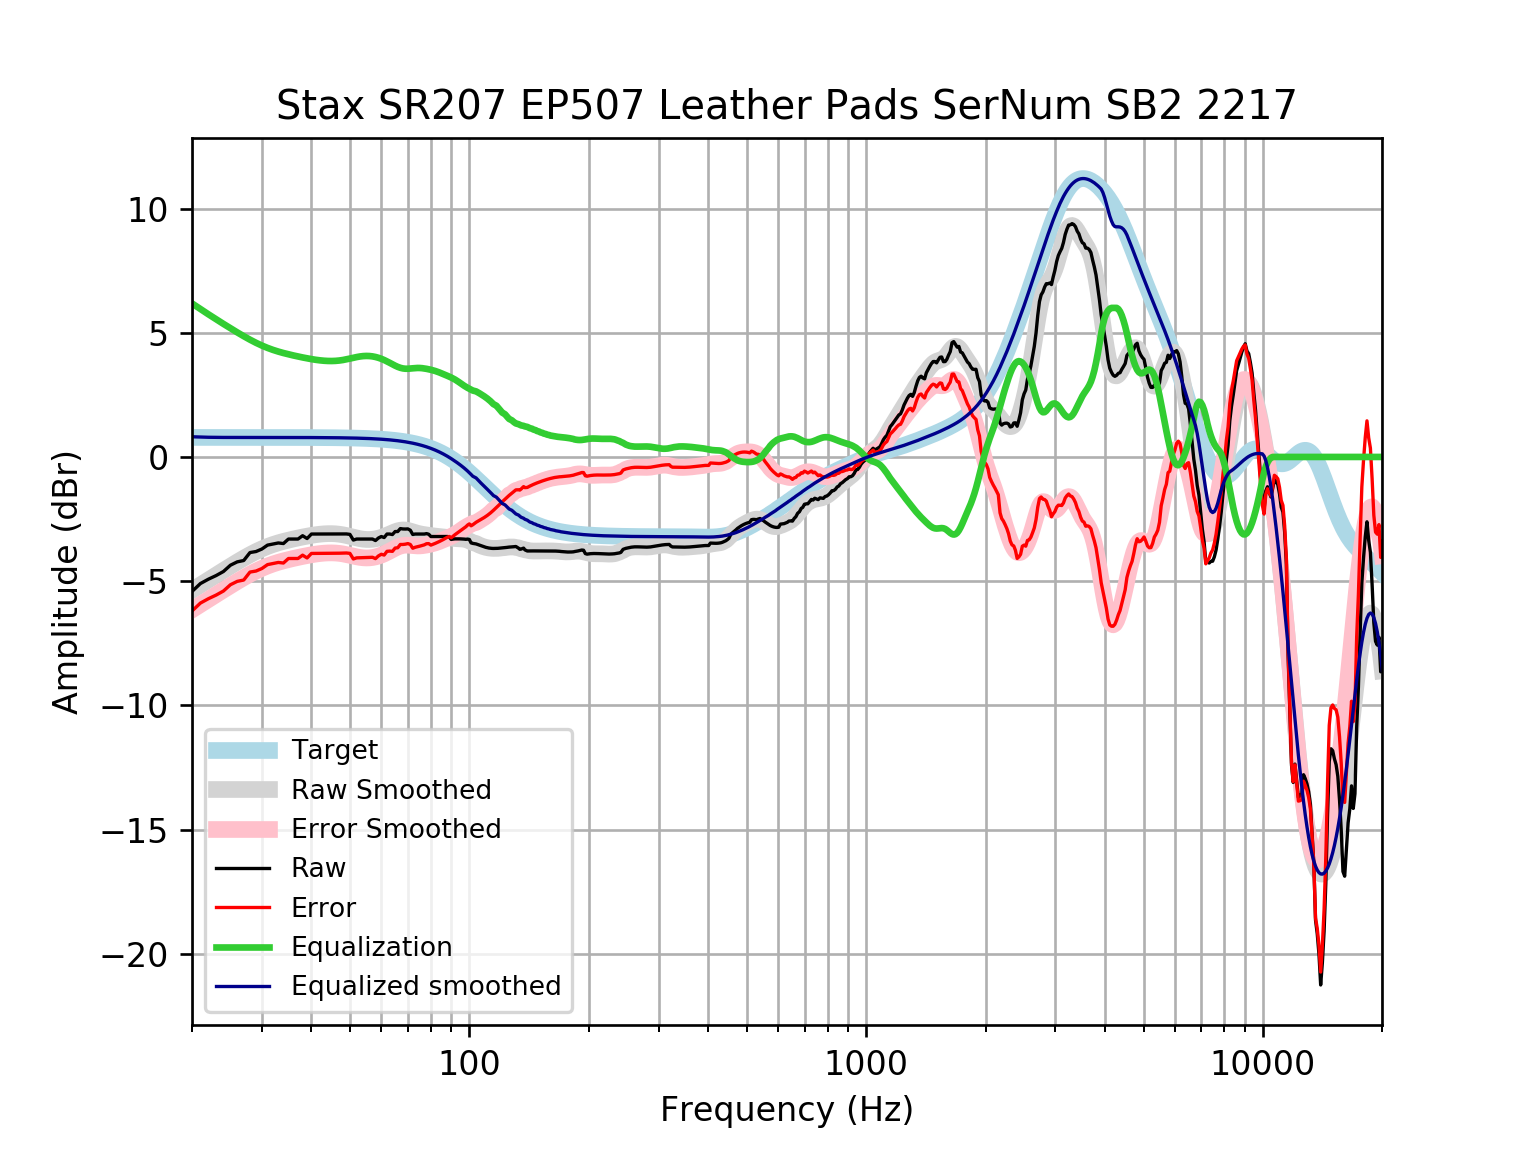

Data behind this chart, as committed beside it:
frequency, raw, error, smoothed, error_smoothed, equalization, equalized_raw, equalized_smoothed, target
20, -5.416, -6.202, -5.368, -6.154, 6.181, 0.7642, 0.8122, 0.7859
21, -5.096, -5.882, -5.154, -5.94, 5.954, 0.8574, 0.7998, 0.7859
22, -4.92, -5.706, -4.95, -5.736, 5.742, 0.8219, 0.7922, 0.7858
23, -4.775, -5.561, -4.755, -5.541, 5.543, 0.7682, 0.788, 0.7858
24, -4.612, -5.398, -4.571, -5.357, 5.357, 0.745, 0.7858, 0.7858
25, -4.358, -5.143, -4.395, -5.181, 5.181, 0.8235, 0.7857, 0.7857
26, -4.223, -5.009, -4.23, -5.015, 5.015, 0.7921, 0.7857, 0.7857
27, -4.169, -4.955, -4.076, -4.861, 4.861, 0.6922, 0.7856, 0.7856
28, -3.848, -4.634, -3.935, -4.721, 4.721, 0.8723, 0.7855, 0.7855
29, -3.807, -4.593, -3.809, -4.595, 4.595, 0.7875, 0.7854, 0.7854
30, -3.707, -4.492, -3.699, -4.484, 4.484, 0.7778, 0.7852, 0.7852
31, -3.549, -4.334, -3.605, -4.39, 4.39, 0.8403, 0.785, 0.785
32, -3.506, -4.29, -3.525, -4.309, 4.309, 0.804, 0.7848, 0.7848
33, -3.462, -4.247, -3.457, -4.242, 4.242, 0.7792, 0.7846, 0.7846
34, -3.485, -4.27, -3.399, -4.183, 4.183, 0.6979, 0.7843, 0.7843
35, -3.304, -4.088, -3.348, -4.132, 4.132, 0.828, 0.7839, 0.7839
36, -3.304, -4.088, -3.303, -4.086, 4.086, 0.7821, 0.7835, 0.7835
37, -3.304, -4.087, -3.261, -4.044, 4.044, 0.74, 0.783, 0.783
38, -3.171, -3.953, -3.223, -4.005, 4.005, 0.8347, 0.7824, 0.7824
39, -3.284, -4.066, -3.188, -3.97, 3.97, 0.6856, 0.7818, 0.7818
40, -3.103, -3.884, -3.157, -3.938, 3.938, 0.8349, 0.781, 0.781
41, -3.103, -3.883, -3.131, -3.911, 3.911, 0.8078, 0.7801, 0.7801
42, -3.103, -3.882, -3.11, -3.889, 3.889, 0.786, 0.7791, 0.7791
43, -3.103, -3.881, -3.095, -3.873, 3.873, 0.7701, 0.778, 0.7779
44, -3.103, -3.88, -3.087, -3.864, 3.864, 0.7608, 0.7766, 0.7766
45, -3.103, -3.878, -3.087, -3.862, 3.862, 0.7588, 0.7752, 0.7751
46, -3.103, -3.877, -3.094, -3.868, 3.868, 0.7646, 0.7735, 0.7734
47, -3.103, -3.875, -3.11, -3.881, 3.881, 0.7782, 0.7715, 0.7715
48, -3.103, -3.873, -3.133, -3.902, 3.902, 0.7992, 0.7694, 0.7694
49, -3.099, -3.866, -3.162, -3.929, 3.929, 0.83, 0.767, 0.767
50, -3.117, -3.881, -3.196, -3.96, 3.96, 0.843, 0.7643, 0.7642
51, -3.346, -4.107, -3.23, -3.992, 3.992, 0.6461, 0.7612, 0.7612
52, -3.304, -4.062, -3.263, -4.021, 4.021, 0.7163, 0.7579, 0.7578
53, -3.304, -4.058, -3.29, -4.044, 4.044, 0.7399, 0.7541, 0.7541
54, -3.304, -4.054, -3.31, -4.06, 4.06, 0.7556, 0.7499, 0.7499
55, -3.304, -4.05, -3.321, -4.066, 4.066, 0.7618, 0.7453, 0.7453
56, -3.304, -4.044, -3.322, -4.062, 4.062, 0.7578, 0.7402, 0.7401
57, -3.304, -4.039, -3.314, -4.048, 4.048, 0.7437, 0.7345, 0.7345
58, -3.365, -4.093, -3.296, -4.024, 4.024, 0.6596, 0.7283, 0.7283
59, -3.263, -3.984, -3.27, -3.992, 3.992, 0.7287, 0.7215, 0.7215
60, -3.204, -3.918, -3.236, -3.95, 3.95, 0.7466, 0.714, 0.714
61, -3.244, -3.95, -3.196, -3.902, 3.902, 0.658, 0.7058, 0.7058
62, -3.103, -3.8, -3.151, -3.848, 3.848, 0.7444, 0.6969, 0.6969
63, -3.103, -3.79, -3.102, -3.789, 3.789, 0.6863, 0.6871, 0.6871
64, -3.123, -3.8, -3.054, -3.731, 3.731, 0.6074, 0.6765, 0.6765
65, -3.003, -3.668, -3.01, -3.675, 3.675, 0.6723, 0.665, 0.665
66, -3.003, -3.655, -2.974, -3.626, 3.626, 0.6237, 0.6525, 0.6525
67, -2.884, -3.523, -2.949, -3.588, 3.588, 0.7043, 0.639, 0.639
68, -2.899, -3.523, -2.939, -3.563, 3.563, 0.6646, 0.6244, 0.6244
69, -2.902, -3.511, -2.943, -3.551, 3.551, 0.6493, 0.6087, 0.6087
70, -2.896, -3.488, -2.959, -3.551, 3.551, 0.6545, 0.5918, 0.5918
71, -2.95, -3.524, -2.984, -3.558, 3.558, 0.6076, 0.5736, 0.5736
72, -3.121, -3.675, -3.014, -3.568, 3.568, 0.4473, 0.5541, 0.5541
73, -3.103, -3.636, -3.044, -3.577, 3.577, 0.4742, 0.5333, 0.5333
74, -3.103, -3.614, -3.071, -3.582, 3.582, 0.479, 0.511, 0.511
75, -3.103, -3.59, -3.094, -3.581, 3.581, 0.4779, 0.4873, 0.4873
76, -3.103, -3.565, -3.112, -3.574, 3.574, 0.4708, 0.462, 0.4621
77, -3.103, -3.538, -3.127, -3.562, 3.562, 0.4588, 0.4352, 0.4353
78, -3.086, -3.493, -3.14, -3.547, 3.547, 0.4603, 0.4068, 0.4068
79, -3.112, -3.489, -3.152, -3.529, 3.529, 0.4167, 0.3767, 0.3768
... 553 more rows
